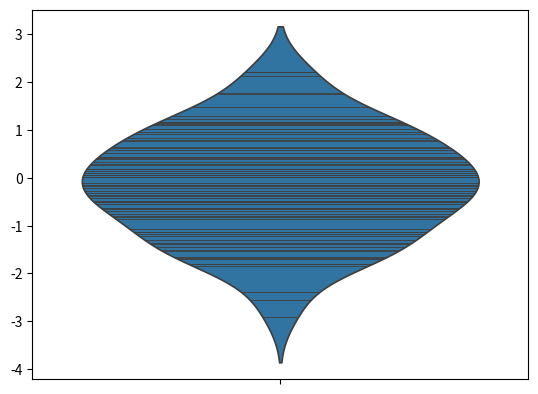

Write Python code to recreate this figure.
import numpy as np
import pandas as pd
from numpy.random import randn
from scipy import stats
import matplotlib as mpl
import matplotlib.pyplot as plt
import seaborn as sns

#violin plots are combination of box plot and kde plot

ds = randn(80)
#sns.violinplot(ds).get_figure().savefig('violin1.png')

#sns.violinplot(ds, bw = 0.2).get_figure().savefig('violin2.png')

sns.violinplot(ds, inner = 'stick').get_figure().savefig('violin3.png')

